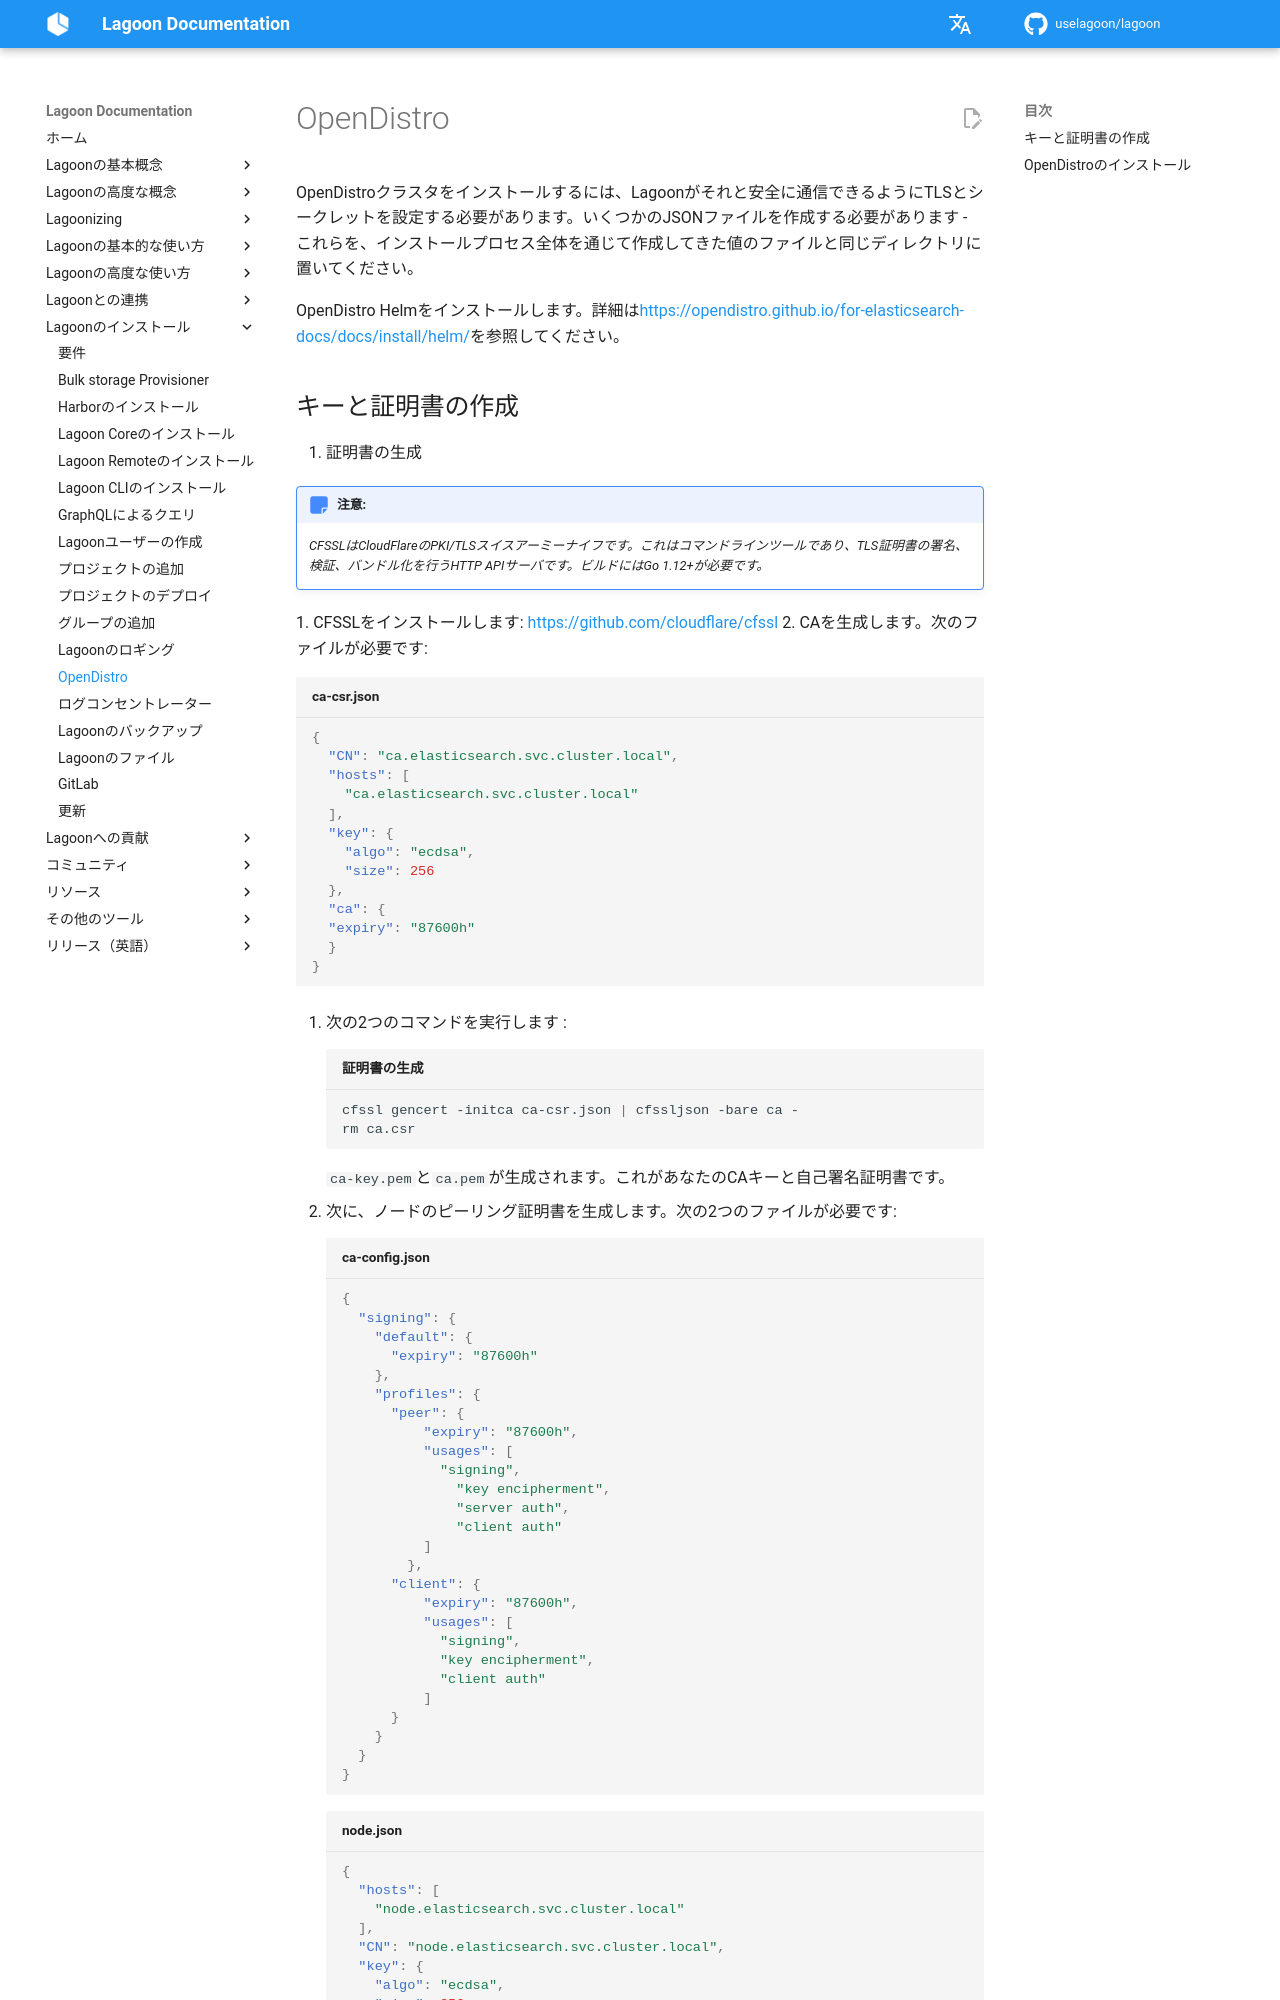

repository: uselagoon/lagoon · page: ja/installing-lagoon/opendistro/index.html · generator: mkdocs

# OpenDistro

OpenDistroクラスタをインストールするには、Lagoonがそれと安全に通信できるようにTLSとシークレットを設定する必要があります。いくつかのJSONファイルを作成する必要があります - これらを、インストールプロセス全体を通じて作成してきた値のファイルと同じディレクトリに置いてください。

OpenDistro Helmをインストールします。詳細は[https://opendistro.github.io/for-elasticsearch-docs/docs/install/helm/](https://opendistro.github.io/for-elasticsearch-docs/docs/install/helm/)を参照してください。
